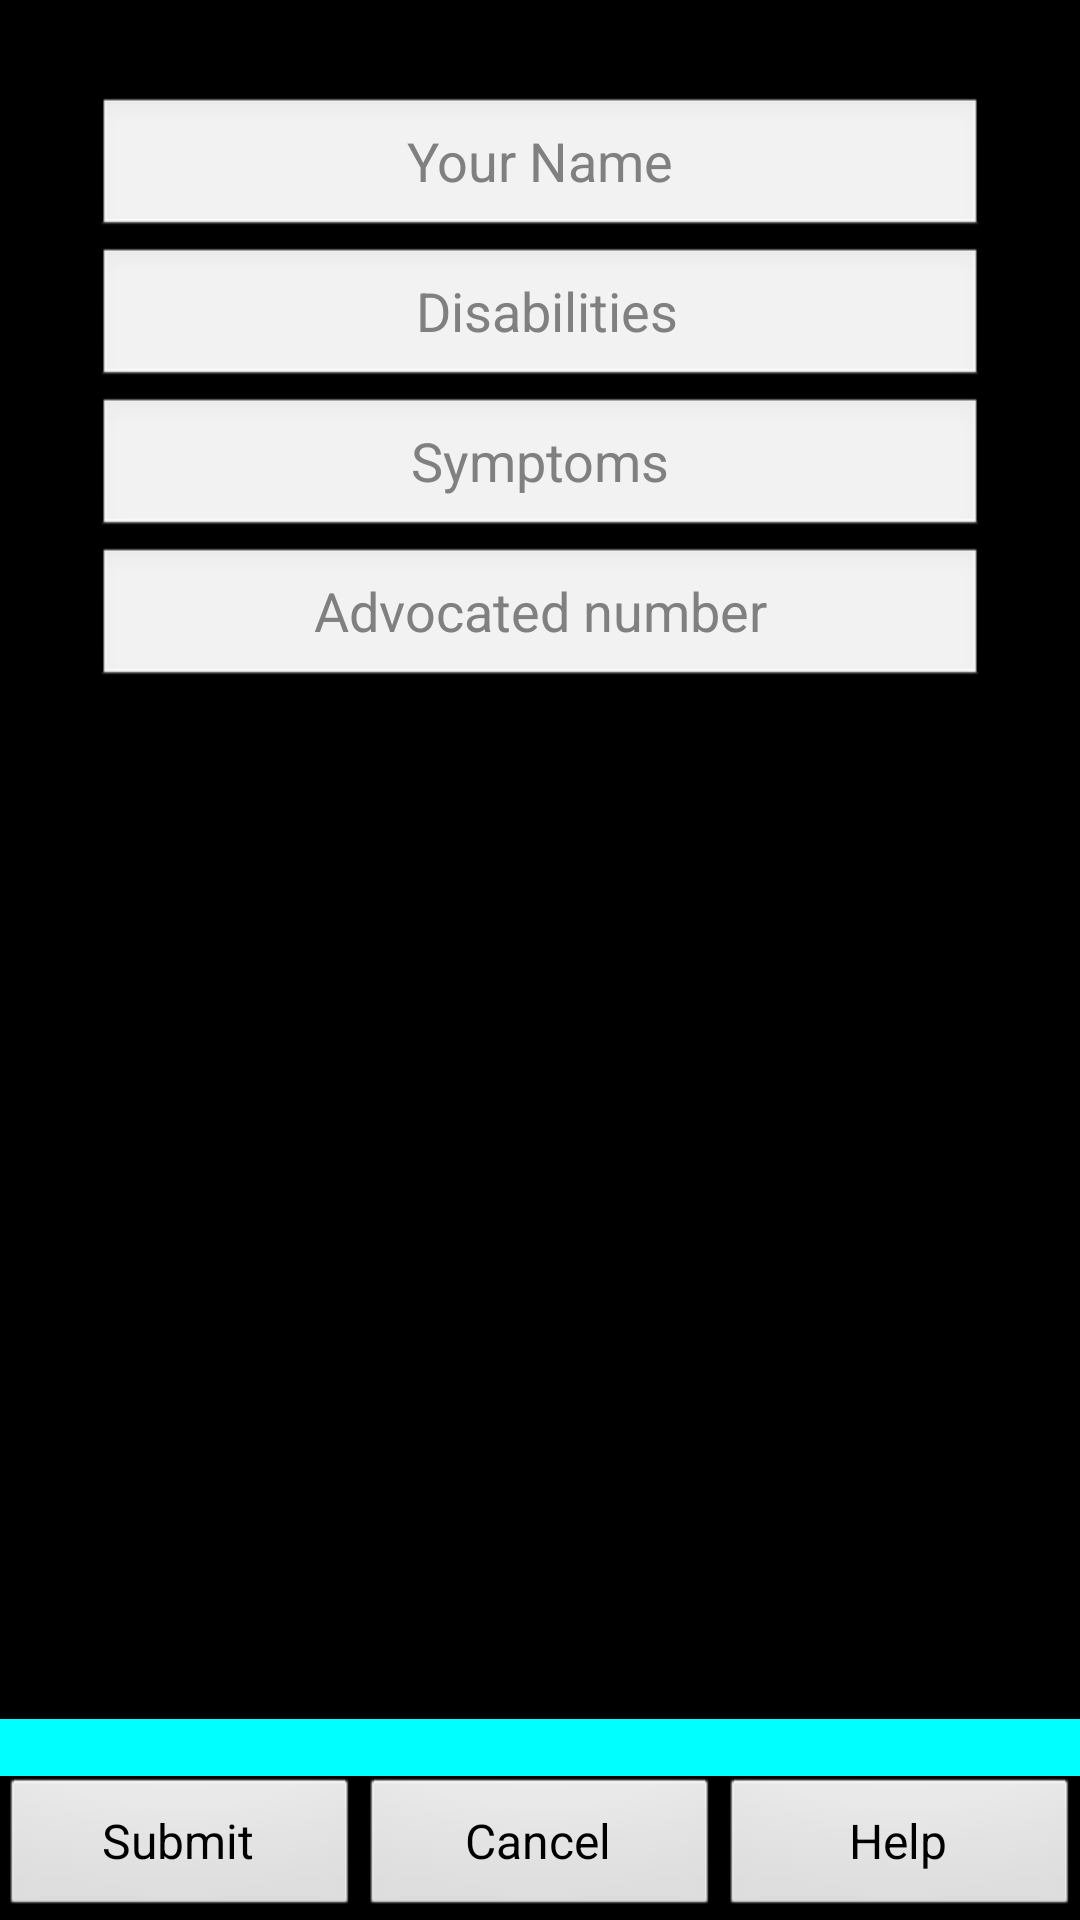

Reconstruct the res/layout file that produces this screen, plus the resources it refers to.
<!-- AndroidManifest.xml: application theme android:Theme.Black.NoTitleBar -->
<!-- res/layout/input_main.xml -->
<LinearLayout xmlns:android="http://schemas.android.com/apk/res/android"
    android:layout_width="match_parent"
    android:layout_height="match_parent"
    android:gravity="center"
    android:orientation="vertical" >

    <ScrollView
        android:layout_width="match_parent"
        android:layout_height="0dp"
        android:layout_weight="8"
        android:gravity="center"
        android:orientation="vertical"
        android:padding="32dp" >

        <LinearLayout
            android:layout_width="match_parent"
            android:layout_height="wrap_content"
            android:gravity="center"
            android:orientation="vertical" >

            <EditText
                android:id="@+id/inname"
                android:layout_width="match_parent"
                android:layout_height="wrap_content"
              
                android:gravity="center"
                android:hint="Your Name"
                android:inputType="text"
                android:singleLine="true"
                
                />

            <View
                android:layout_width="8dp"
                android:layout_height="2dp" />

          

            <EditText
                android:id="@+id/indisabilities"
                android:layout_width="match_parent"
                android:layout_height="wrap_content"
               
                android:gravity="center"
                android:hint=" Disabilities"
              
                />

            <View
                android:layout_width="8dp"
                android:layout_height="2dp" />

            <EditText
                android:id="@+id/insymphtoms"
                android:layout_width="match_parent"
                android:layout_height="wrap_content"
                android:gravity="center"
                android:hint="Symptoms" />

            <View
                android:layout_width="8dp"
                android:layout_height="2dp" />

            <EditText
                android:id="@+id/inphonenumber"
                android:layout_width="match_parent"
                android:layout_height="wrap_content"
                android:gravity="center"
                android:hint="Advocated number"
                android:inputType="phone" />

            
            
        </LinearLayout>
    </ScrollView>

    <LinearLayout
        android:layout_width="match_parent"
        android:layout_height="wrap_content"
        android:layout_gravity="bottom"
        android:gravity="bottom"
        android:orientation="vertical" >

        <TextView
            android:id="@+id/textView1"
            android:layout_width="match_parent"
            android:layout_height="wrap_content"
            android:text="TextView"
            android:background="#00FFFF"
            android:textColor="#00FFFF"
             />

        <LinearLayout
            android:layout_width="match_parent"
            android:layout_height="wrap_content" >

            <Button
                android:id="@+id/submit"
                android:layout_width="0dp"
                android:layout_height="wrap_content"
                android:layout_weight="1"
                android:gravity="center"
                android:text="Submit"
                android:textSize="16sp" />

            <Button
                android:id="@+id/cancel"
                android:layout_width="0dp"
                android:layout_height="wrap_content"
                android:layout_weight="1"
                android:gravity="center"
                android:text="Cancel"
                android:textSize="16sp" />

            <Button
                android:id="@+id/helpbutton"
                android:layout_width="0dp"
                android:layout_height="wrap_content"
                android:layout_weight="1"
                android:gravity="center"
                android:text="Help"
                android:textSize="16sp" />

        </LinearLayout>

    </LinearLayout>

</LinearLayout>
<!-- resources referenced by this layout -->
<resources>
  <!-- drawable facebook: png bitmap (drawable, 32092 bytes) -->
  <!-- drawable google: png bitmap (drawable, 36421 bytes) -->
</resources>
